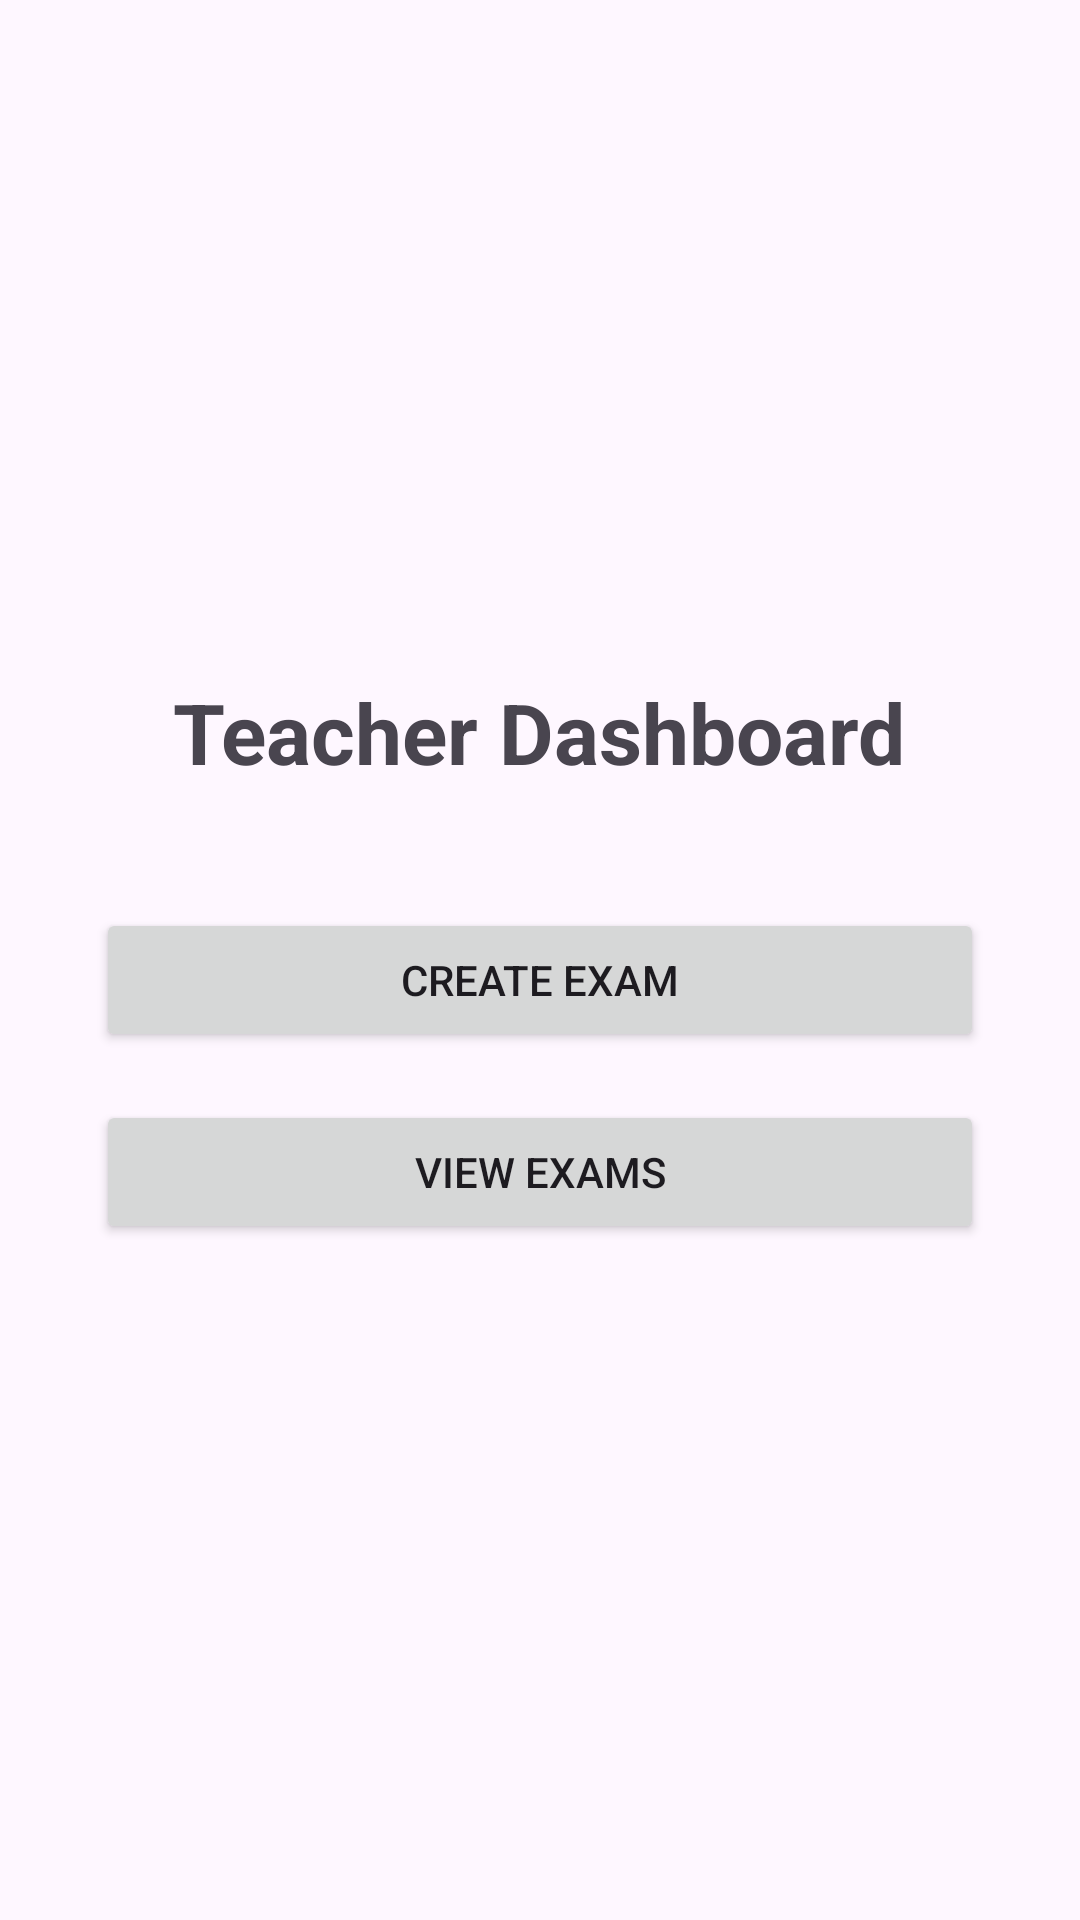

Layout XML and referenced resources for this Android screen:
<!-- AndroidManifest.xml: application theme Theme.AIRemoteProctoredExam -->
<!-- res/layout/activity_teacher_dashboard.xml -->
<?xml version="1.0" encoding="utf-8"?>
<LinearLayout xmlns:android="http://schemas.android.com/apk/res/android"
    android:layout_width="match_parent"
    android:layout_height="match_parent"
    android:orientation="vertical"
    android:gravity="center"
    android:padding="32dp">

    <TextView
        android:layout_width="wrap_content"
        android:layout_height="wrap_content"
        android:text="Teacher Dashboard"
        android:textSize="28sp"
        android:textStyle="bold"
        android:layout_marginBottom="40dp" />

    <Button
        android:id="@+id/buttonCreateExam"
        android:layout_width="match_parent"
        android:layout_height="wrap_content"
        android:text="Create Exam" />

    <Button
        android:id="@+id/buttonViewExams"
        android:layout_width="match_parent"
        android:layout_height="wrap_content"
        android:layout_marginTop="16dp"
        android:text="View Exams" />

</LinearLayout>
<!-- resources referenced by this layout -->
<resources>
  <style name="Theme.AIRemoteProctoredExam" parent="Base.Theme.AIRemoteProctoredExam" />
  <style name="Base.Theme.AIRemoteProctoredExam" parent="Theme.Material3.DayNight.NoActionBar">
          
          
      </style>
</resources>
